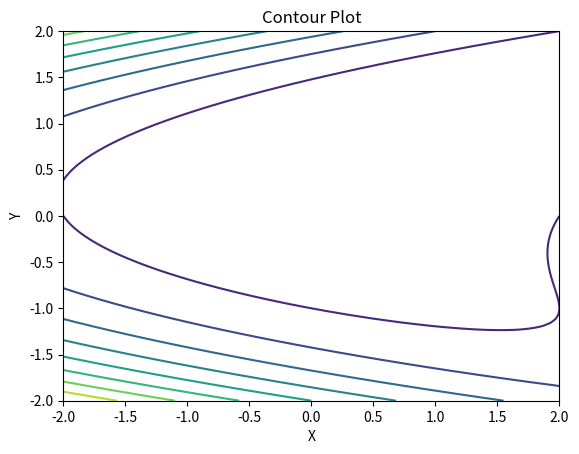

Write the Python code that produced this figure.
# contour
import numpy as np
import matplotlib.pyplot as plt


fig, ax = plt.subplots()

# data
x = np.linspace(-2, 2, 100)
y = np.linspace(-2, 2, 100)
X, Y = np.meshgrid(x, y)
Z = (X - Y**2)**2 + (Y - 1)**2

# plot
contours = ax.contour(X, Y, Z, levels=10)
ax.set_title("Contour Plot")
ax.set_xlabel("X")
ax.set_ylabel("Y")
plt.show()

# save
fig.savefig("contour.png")